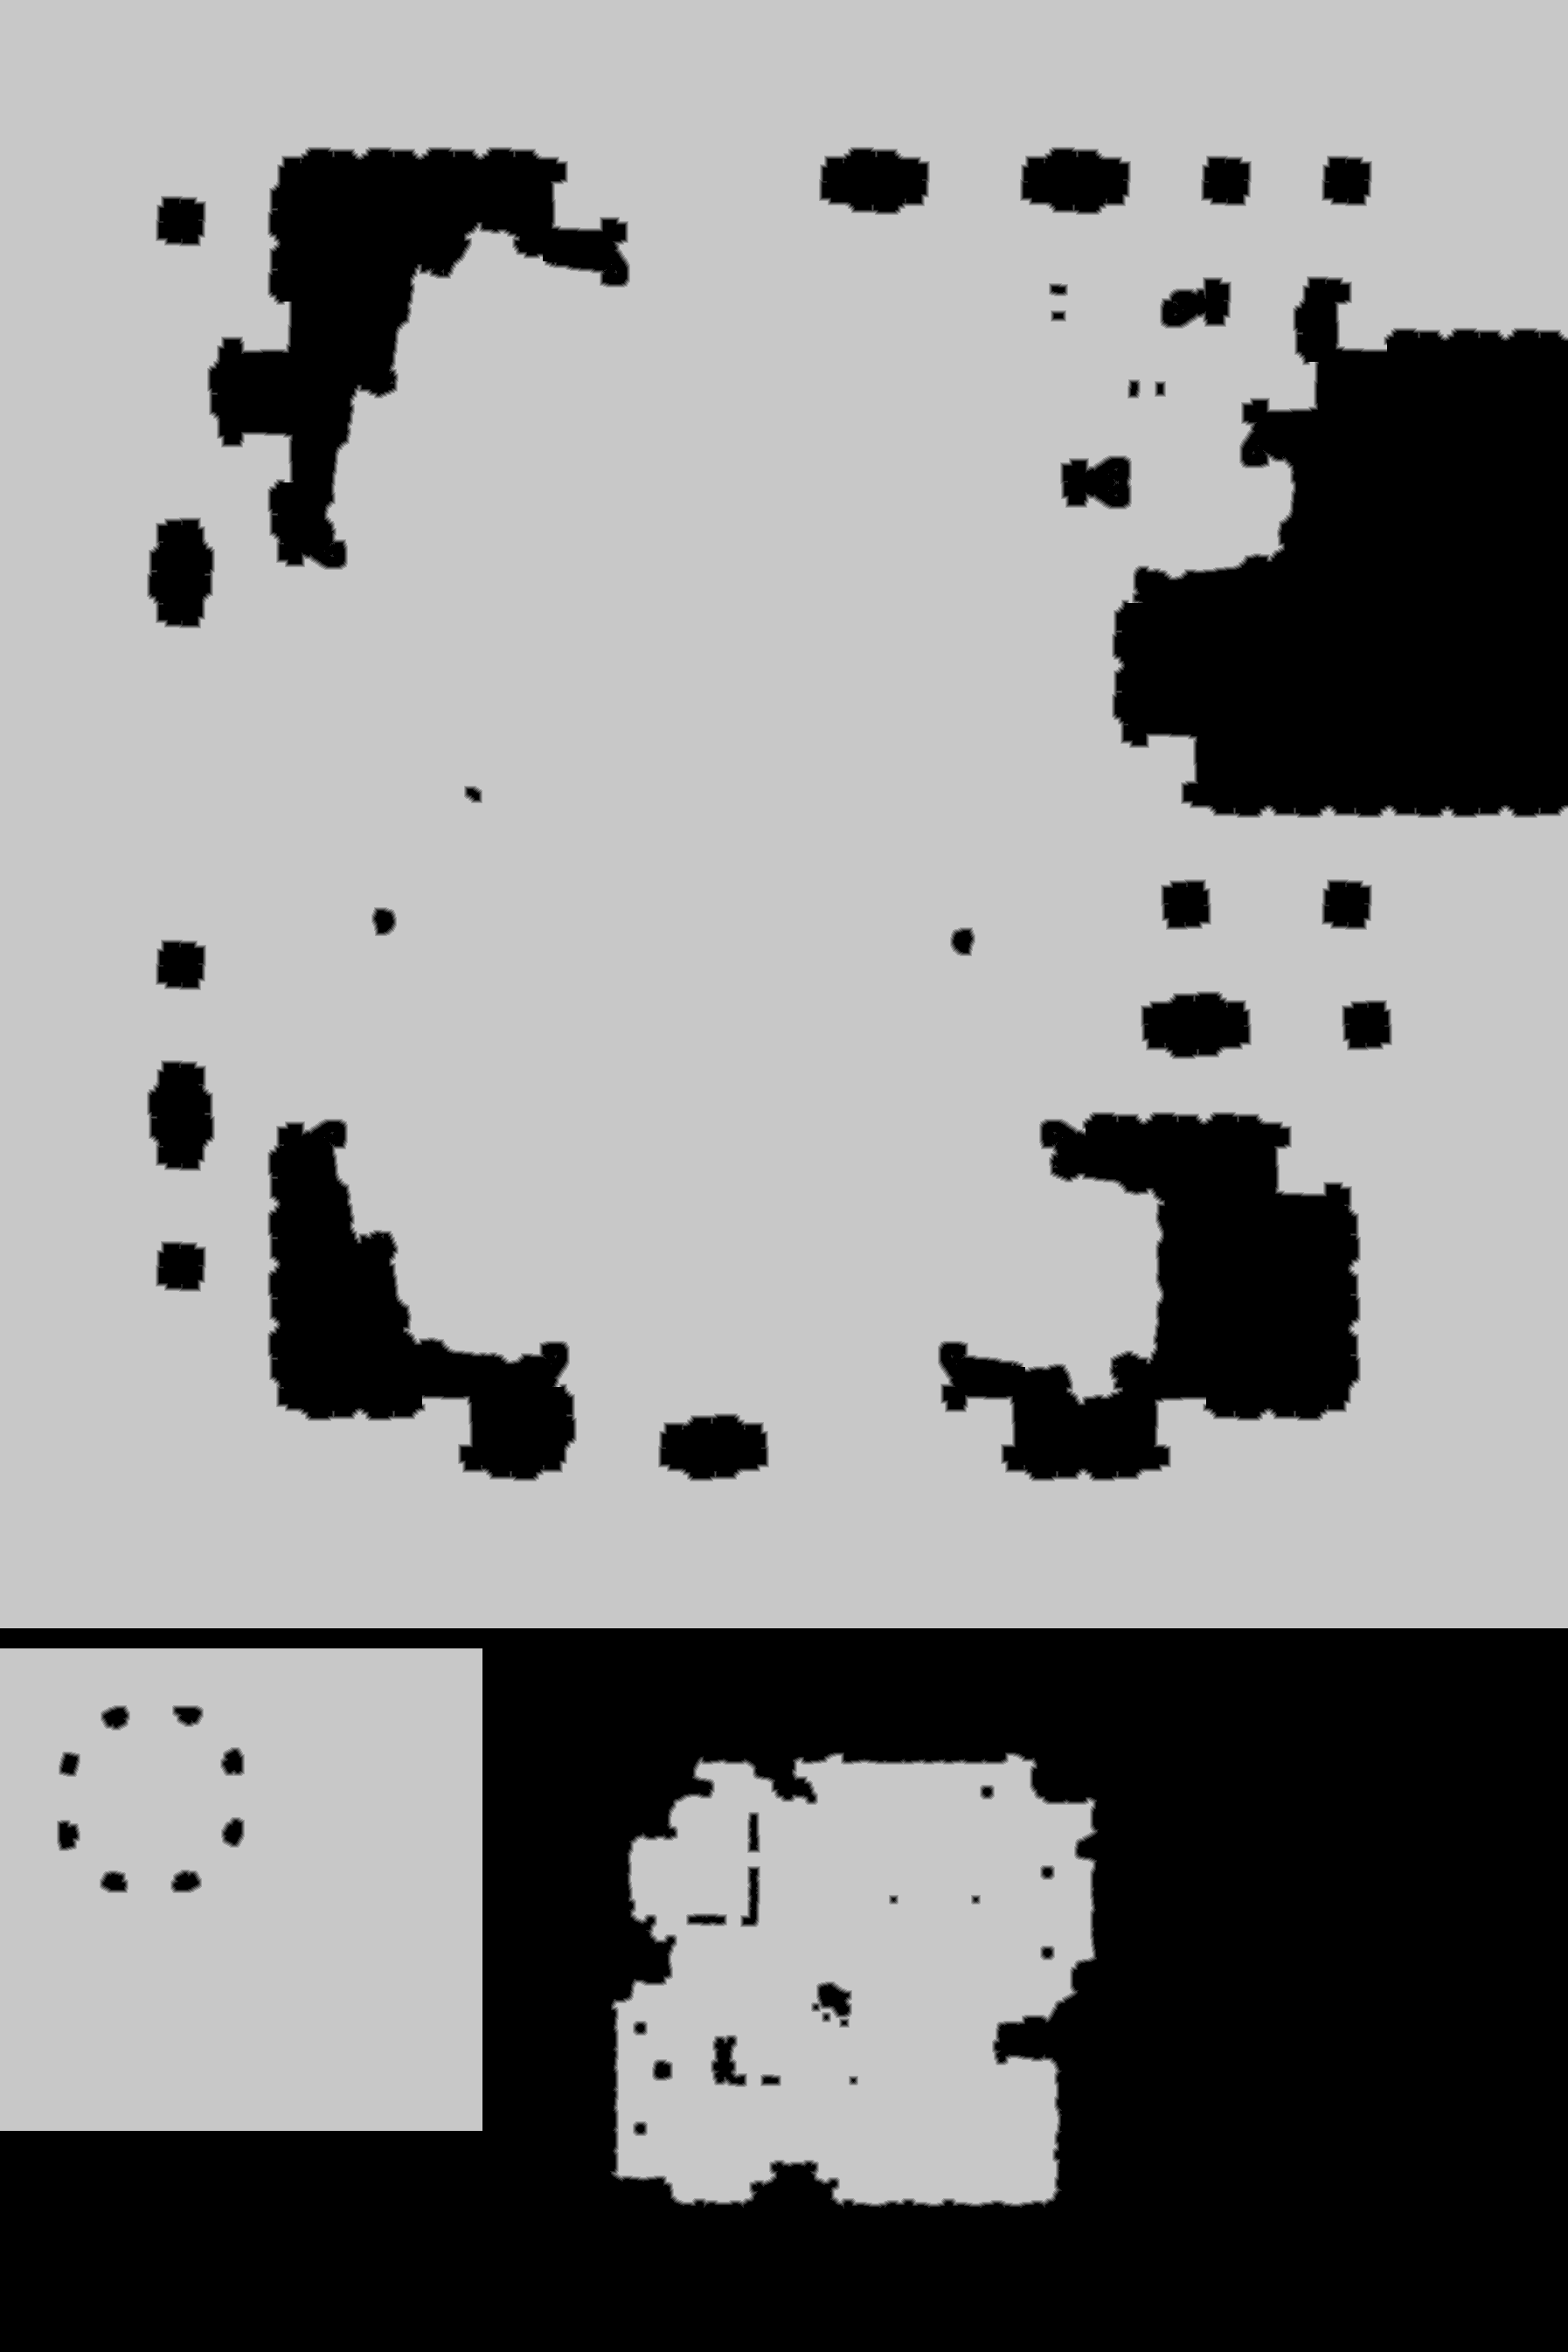

Values plotted in this chart, from the file beside it:
source	tdt_hull ranged
truth	truth_5c087e62bf0.tsv
width	1794
height	2691
nibble	0	1462835
nibble	1	21214
nibble	2	20315
nibble	3	20255
nibble	4	20474
nibble	5	3282561
